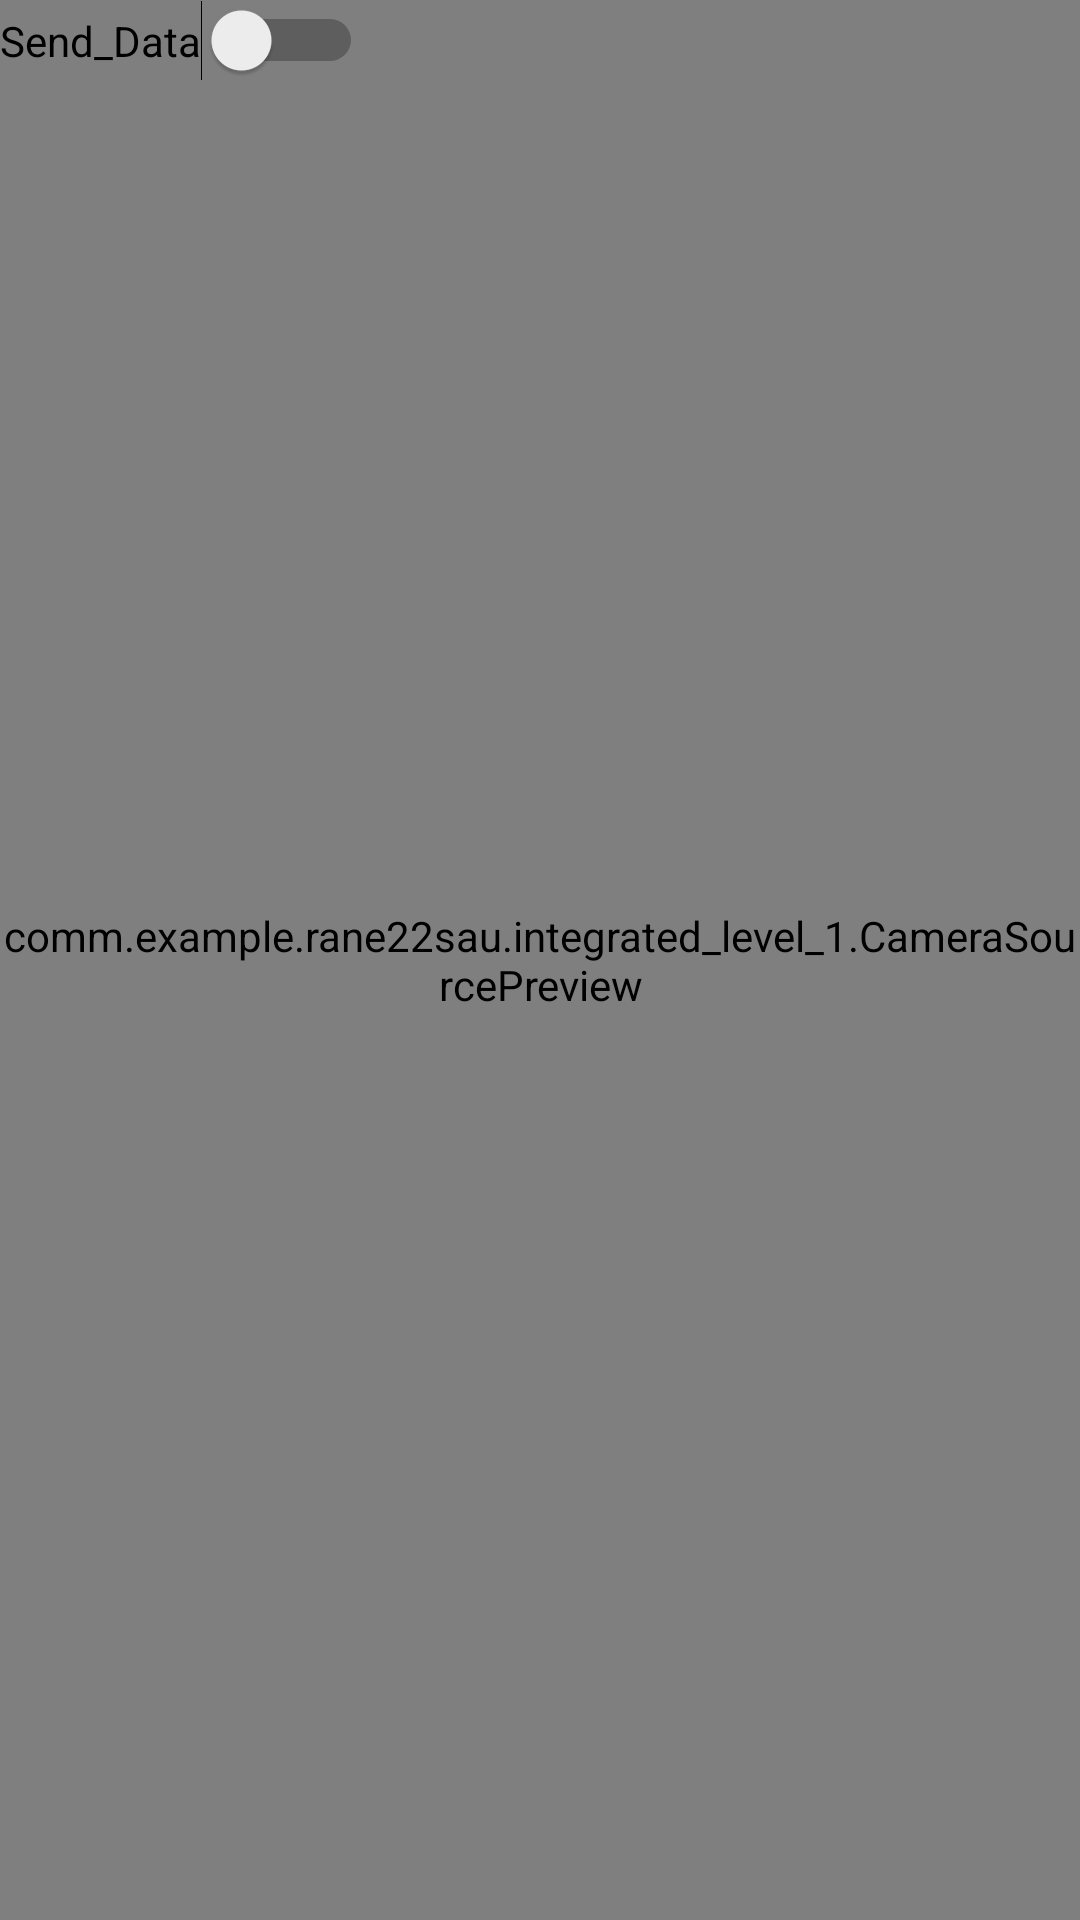

Android layout source for this screen:
<!-- AndroidManifest.xml: application theme AppTheme -->
<!-- res/layout/activity_face__tracker.xml -->
<?xml version="1.0" encoding="utf-8"?>
<RelativeLayout xmlns:android="http://schemas.android.com/apk/res/android"
    android:layout_width="match_parent"
    android:layout_height="match_parent"
    android:keepScreenOn="true">

    <comm.example.rane22sau.integrated_level_1.CameraSourcePreview
        android:id="@+id/preview"
        android:layout_width="match_parent"
        android:layout_height="match_parent">

        <comm.example.rane22sau.integrated_level_1.GraphicOverlay
            android:id="@+id/faceOverlay"
            android:layout_width="match_parent"
            android:layout_height="match_parent" />
    </comm.example.rane22sau.integrated_level_1.CameraSourcePreview>

    <Switch
        android:id="@+id/connection"
        android:layout_width="wrap_content"
        android:layout_height="wrap_content"
        android:text="Send_Data" />


</RelativeLayout>
<!-- resources referenced by this layout -->
<resources>
  <style name="AppTheme" parent="Theme.AppCompat.DayNight.DarkActionBar">
          
          <item name="colorPrimary">@color/colorPrimary</item>
          <item name="colorPrimaryDark">@color/colorPrimaryDark</item>
          <item name="colorAccent">@color/colorAccent</item>
      </style>
  <color name="colorPrimary">#008577</color>
  <color name="colorPrimaryDark">#DBCA33</color>
  <color name="colorAccent">#D81B60</color>
</resources>
